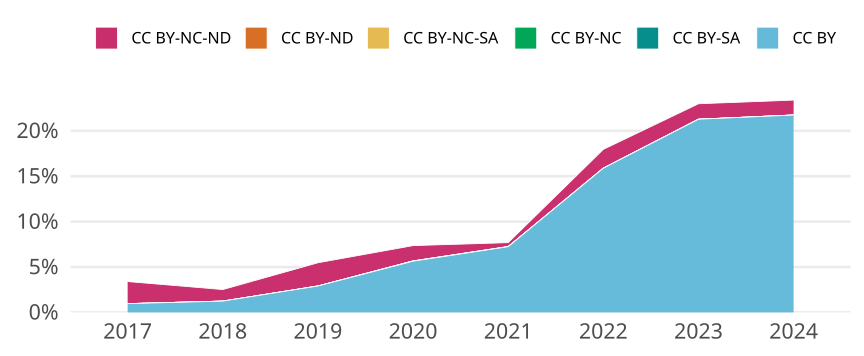

Source data for this figure (header and first rows):
cr_year, jn_all, cc, cc_total, prop
2017, 2801, CC BY, 27, 0.009639
2017, 2801, CC BY-SA, 0, 0
2017, 2801, CC BY-NC, 0, 0
2017, 2801, CC BY-NC-SA, 0, 0
2017, 2801, CC BY-ND, 0, 0
2017, 2801, CC BY-NC-ND, 68, 0.02428
2018, 2982, CC BY, 37, 0.01241
2018, 2982, CC BY-SA, 0, 0
2018, 2982, CC BY-NC, 0, 0
2018, 2982, CC BY-NC-SA, 0, 0
2018, 2982, CC BY-ND, 0, 0
2018, 2982, CC BY-NC-ND, 38, 0.01274
2019, 3164, CC BY, 92, 0.02908
2019, 3164, CC BY-SA, 0, 0
2019, 3164, CC BY-NC, 0, 0
2019, 3164, CC BY-NC-SA, 0, 0
2019, 3164, CC BY-ND, 0, 0
2019, 3164, CC BY-NC-ND, 81, 0.0256
2020, 3139, CC BY, 177, 0.05639
2020, 3139, CC BY-SA, 0, 0
2020, 3139, CC BY-NC, 1, 3.1857279388340236e-4
2020, 3139, CC BY-NC-SA, 0, 0
2020, 3139, CC BY-ND, 0, 0
2020, 3139, CC BY-NC-ND, 53, 0.01688
2021, 3343, CC BY, 242, 0.07239
2021, 3343, CC BY-SA, 0, 0
2021, 3343, CC BY-NC, 0, 0
2021, 3343, CC BY-NC-SA, 0, 0
2021, 3343, CC BY-ND, 1, 2.991325157044571e-4
2021, 3343, CC BY-NC-ND, 14, 0.004188
2022, 3134, CC BY, 498, 0.1589
2022, 3134, CC BY-SA, 0, 0
2022, 3134, CC BY-NC, 0, 0
2022, 3134, CC BY-NC-SA, 0, 0
2022, 3134, CC BY-ND, 0, 0
2022, 3134, CC BY-NC-ND, 65, 0.02074
2023, 2932, CC BY, 624, 0.2128
2023, 2932, CC BY-SA, 0, 0
2023, 2932, CC BY-NC, 0, 0
2023, 2932, CC BY-NC-SA, 0, 0
2023, 2932, CC BY-ND, 0, 0
2023, 2932, CC BY-NC-ND, 50, 0.01705
2024, 2612, CC BY, 568, 0.2175
2024, 2612, CC BY-SA, 0, 0
2024, 2612, CC BY-NC, 0, 0
2024, 2612, CC BY-NC-SA, 0, 0
2024, 2612, CC BY-ND, 0, 0
2024, 2612, CC BY-NC-ND, 43, 0.01646
